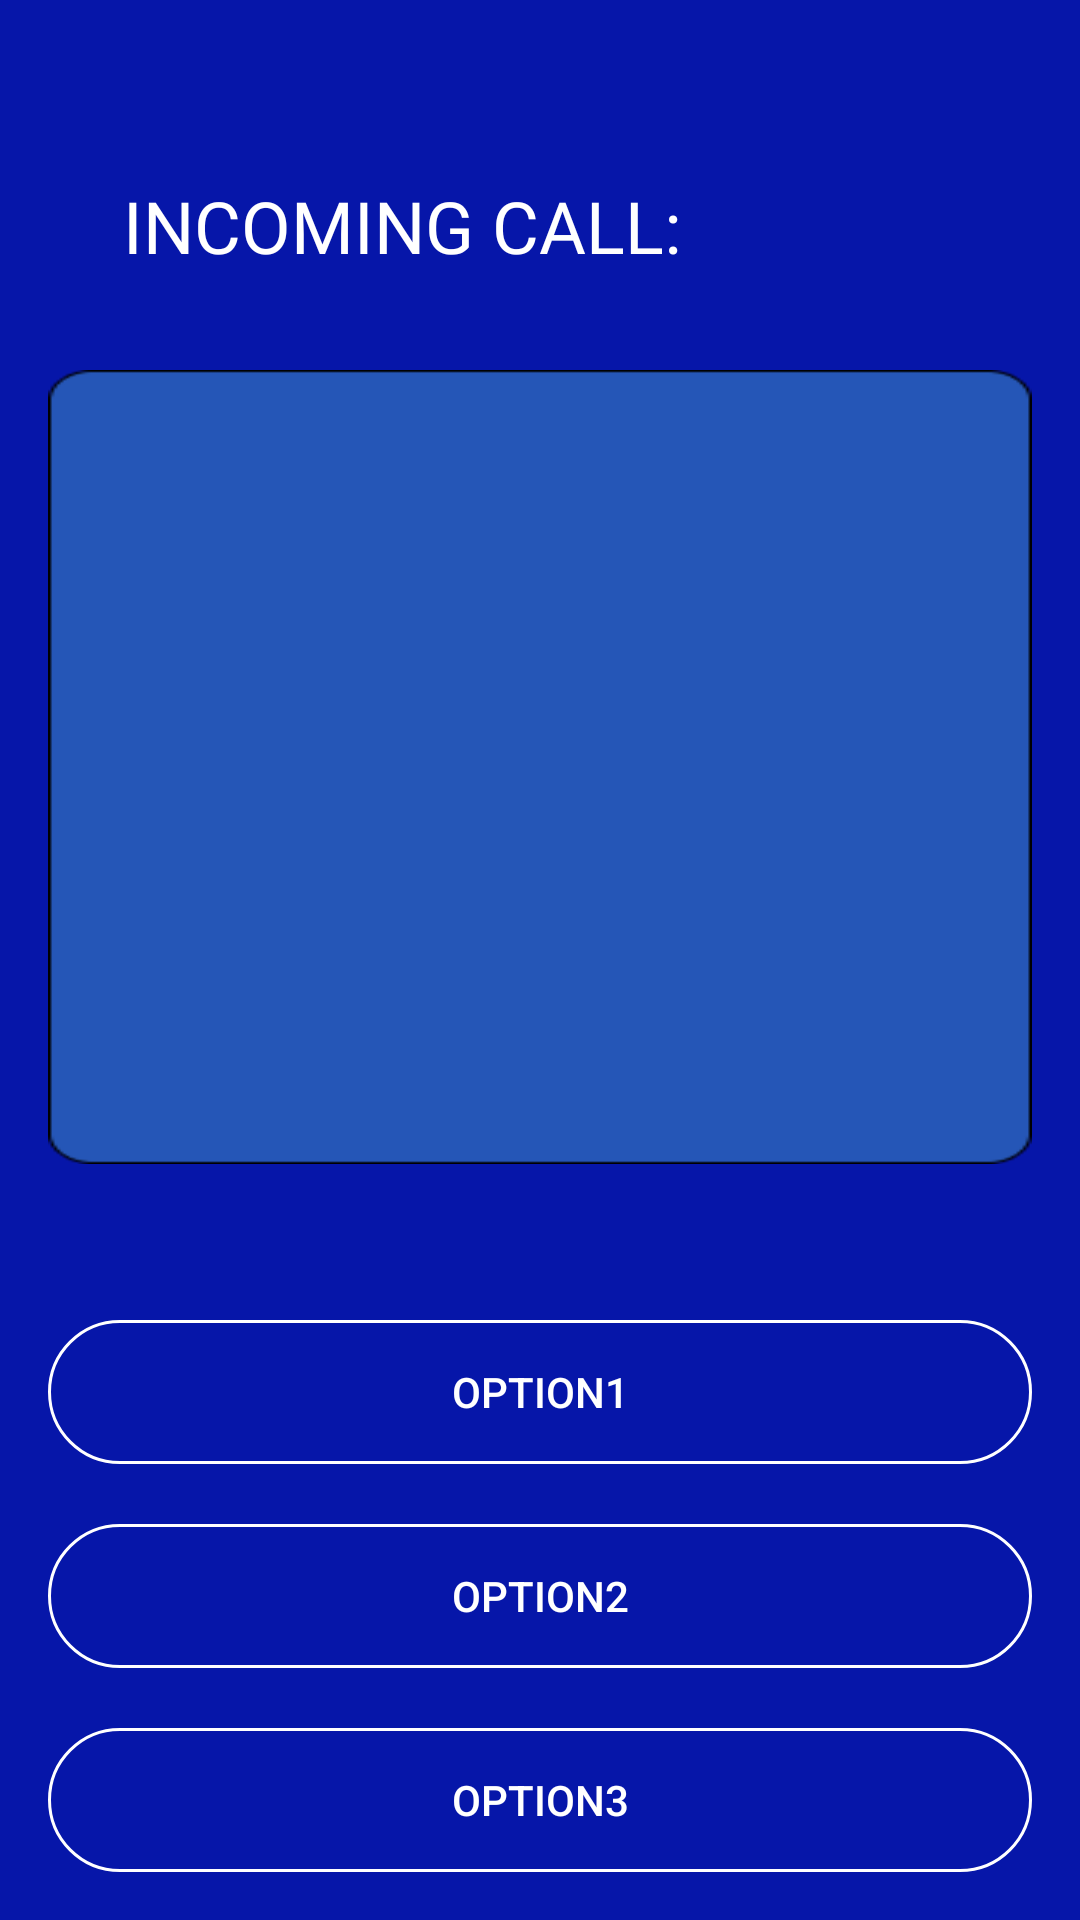

Write the Android layout XML for this screen, with the resource values it uses.
<!-- AndroidManifest.xml: application theme Theme.CalltoDuty -->
<!-- res/layout/activity_game_play.xml -->
<?xml version="1.0" encoding="utf-8"?>
<RelativeLayout xmlns:android="http://schemas.android.com/apk/res/android"
    xmlns:app="http://schemas.android.com/apk/res-auto"
    xmlns:tools="http://schemas.android.com/tools"
    android:id="@+id/main"
    android:layout_width="match_parent"
    android:layout_height="match_parent"
    android:background="@color/DarkBlue"
    tools:context=".GamePlay">

    <TextView
        android:id="@+id/header"
        android:layout_width="wrap_content"
        android:layout_height="wrap_content"
        android:layout_alignParentTop="true"
        android:layout_marginTop="43dp"
        android:layout_marginLeft="25dp"
        android:fontFamily="@font/poppins_semibold"
        android:padding="16dp"
        android:text="INCOMING CALL:"
        android:textColor="#FFFFFF"
        android:textSize="24sp" />

    <ScrollView
        android:layout_width="match_parent"
        android:layout_height="0dp"
        android:layout_below="@id/header"
        android:layout_above="@id/button_layout"
        android:layout_margin="16dp"
        android:background="@drawable/dia_box"
        android:padding="16dp"
        android:fillViewport="true">

        <LinearLayout
            android:id="@+id/dialogue_box"
            android:layout_width="match_parent"
            android:layout_height="wrap_content"
            android:orientation="vertical">

            <androidx.recyclerview.widget.RecyclerView
                android:id="@+id/recyclerView"
                android:layout_width="match_parent"
                android:layout_height="match_parent" />


        </LinearLayout>
    </ScrollView>

    <LinearLayout
        android:id="@+id/button_layout"
        android:layout_width="match_parent"
        android:layout_height="wrap_content"
        android:orientation="vertical"
        android:layout_alignParentBottom="true"
        android:layout_margin="16dp">

        <Button
            android:id="@+id/optionButton1"
            android:layout_width="match_parent"
            android:layout_height="wrap_content"
            android:text="option1"
            android:textColor="#FFFFFF"
            android:layout_marginTop="20dp"
            android:background="@drawable/rounded_corner"/>

        <Button
            android:id="@+id/optionButton2"
            android:layout_width="match_parent"
            android:layout_height="wrap_content"
            android:text="option2"
            android:background="@drawable/rounded_corner"
            android:textColor="#FFFFFF"
            android:layout_marginTop="20dp"/>

        <Button
            android:id="@+id/optionButton3"
            android:layout_width="match_parent"
            android:layout_height="wrap_content"
            android:text="option3"
            android:background="@drawable/rounded_corner"
            android:textColor="#FFFFFF"
            android:layout_marginTop="20dp" />
    </LinearLayout>

</RelativeLayout>
<!-- resources referenced by this layout -->
<resources>
  <color name="DarkBlue">#0616A9</color>
  <!-- drawable dia_box: png bitmap (drawable, 2226 bytes) -->
  <!-- drawable rounded_corner (drawable) -->
  <?xml version="1.0" encoding="utf-8"?>
  <shape xmlns:android="http://schemas.android.com/apk/res/android"
      android:shape="rectangle"
      >
      <corners android:radius="30dp"/>
      <stroke android:width="1dip" android:color="@color/white"/>
  </shape>
  <style name="Theme.CalltoDuty" parent="Base.Theme.CalltoDuty" />
  <color name="white">#FFFFFFFF</color>
  <style name="Base.Theme.CalltoDuty" parent="Theme.Material3.DayNight.NoActionBar">
          
          <item name="colorPrimary">@color/red</item>
          <item name="android:windowFullscreen">true</item>
      </style>
  <color name="red">#E70505</color>
</resources>
